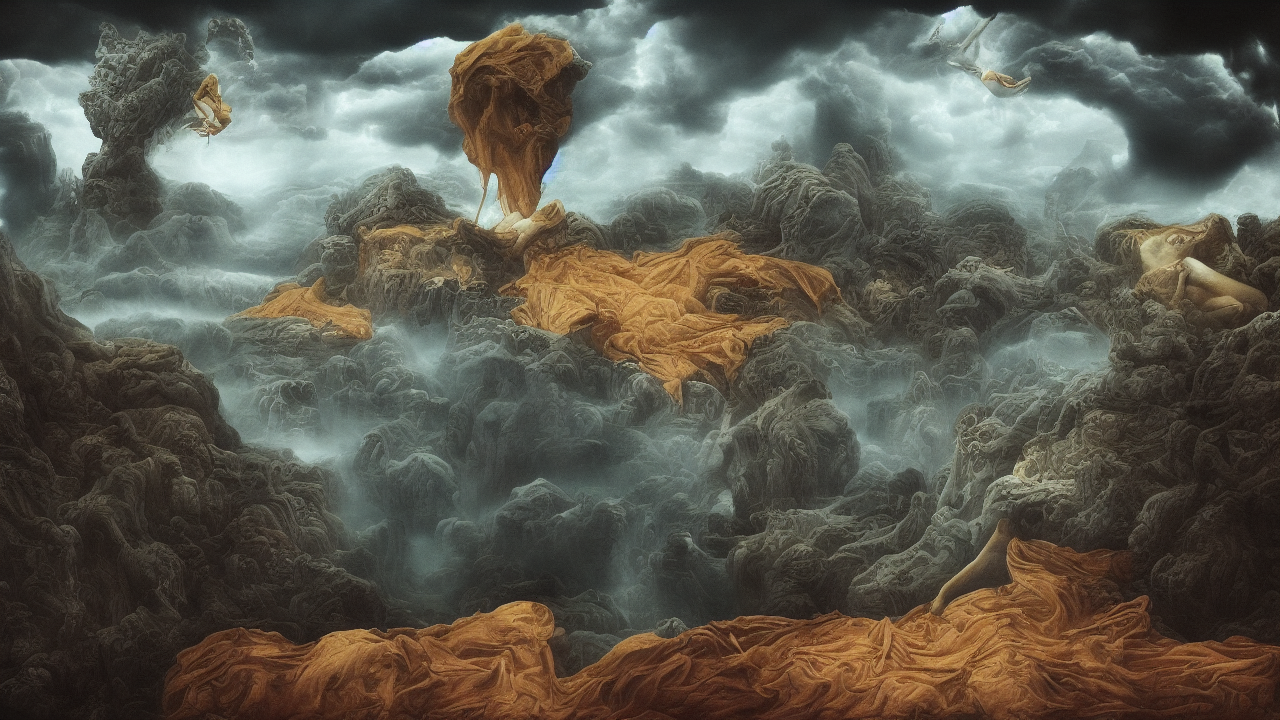
Generation parameters embedded in this image by AUTOMATIC1111 Stable Diffusion web UI or a fork of it (Forge, ...) (PNG 'parameters' text chunk):
surrealist style, A surrealist scene illustrating the biblical theme of darkness, high quality, cinematic detail
Steps: 25, Sampler: Euler a, Schedule type: Automatic, CFG scale: 7.0, Seed: 4214108280, Size: 1280x720, Model hash: 6ce0161689, Model: v1-5-pruned-emaonly, Version: v1.10.1